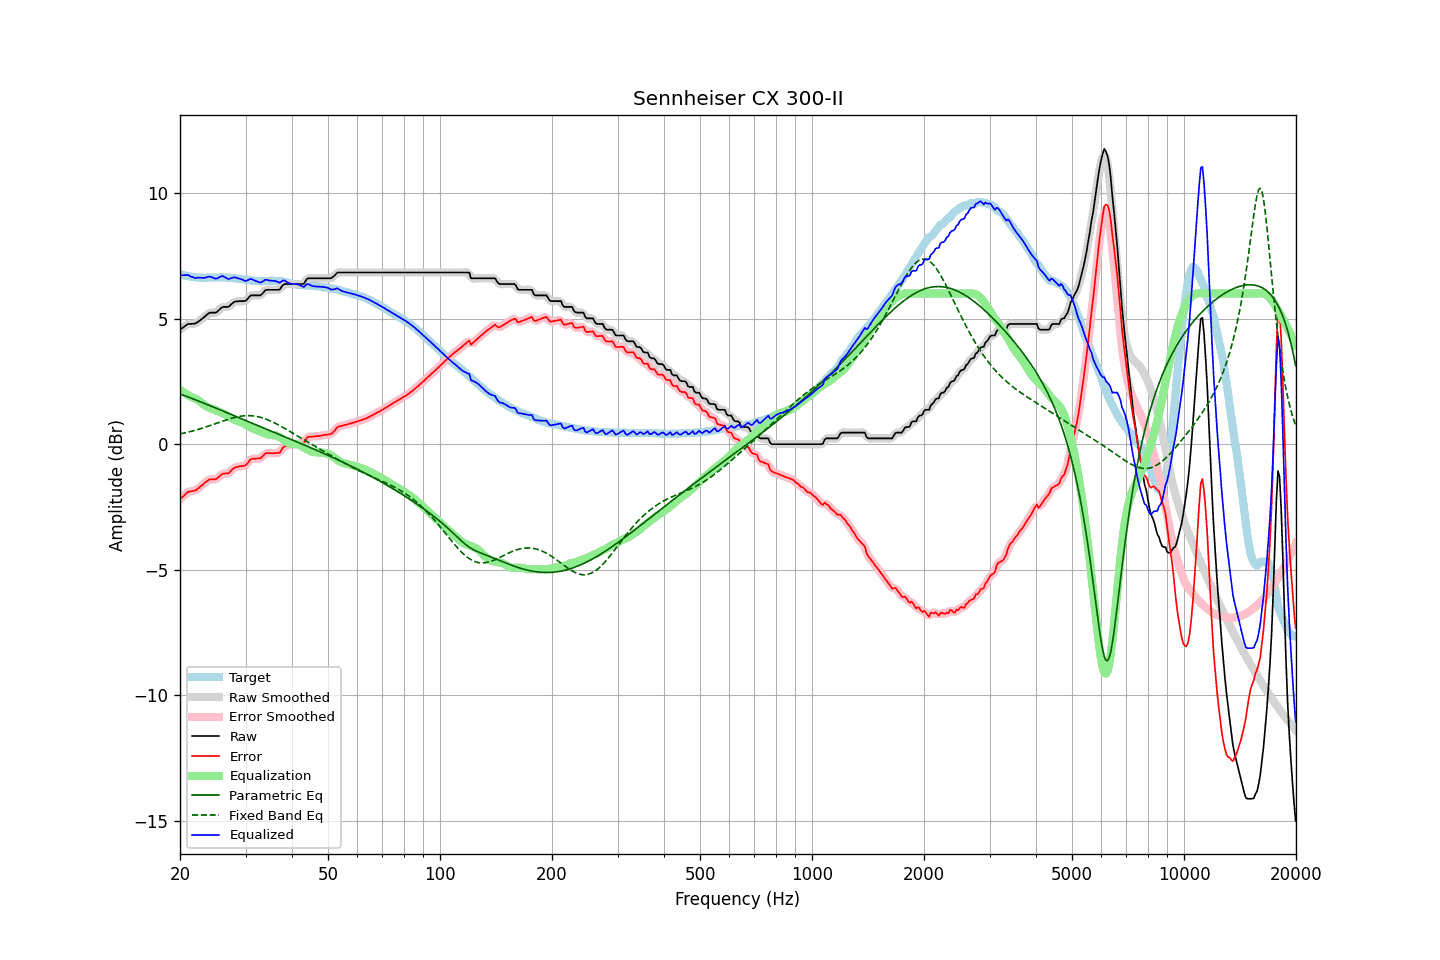

Data behind this chart, as committed beside it:
frequency, raw, error, smoothed, error_smoothed, equalization, parametric_eq, fixed_band_eq, equalized_raw, equalized_smoothed, target
20.00, 4.56, -2.20, 4.55, -2.21, 2.17, 2.00, 0.40, 6.73, 6.72, 6.76
20.20, 4.61, -2.13, 4.61, -2.14, 2.12, 1.98, 0.42, 6.73, 6.73, 6.74
20.40, 4.65, -2.08, 4.66, -2.07, 2.08, 1.95, 0.43, 6.73, 6.74, 6.73
20.61, 4.70, -2.02, 4.70, -2.01, 2.04, 1.93, 0.45, 6.73, 6.74, 6.72
20.81, 4.75, -1.95, 4.75, -1.96, 1.99, 1.91, 0.46, 6.74, 6.74, 6.70
21.02, 4.79, -1.90, 4.78, -1.91, 1.95, 1.88, 0.48, 6.74, 6.73, 6.69
21.23, 4.79, -1.89, 4.79, -1.89, 1.92, 1.86, 0.49, 6.71, 6.71, 6.68
21.44, 4.79, -1.88, 4.80, -1.88, 1.88, 1.83, 0.51, 6.67, 6.67, 6.67
21.66, 4.80, -1.86, 4.79, -1.87, 1.85, 1.81, 0.53, 6.65, 6.65, 6.66
21.87, 4.80, -1.85, 4.81, -1.85, 1.83, 1.78, 0.55, 6.63, 6.63, 6.65
22.09, 4.82, -1.83, 4.83, -1.82, 1.80, 1.76, 0.56, 6.62, 6.63, 6.65
22.31, 4.87, -1.77, 4.86, -1.78, 1.76, 1.73, 0.58, 6.63, 6.63, 6.64
22.54, 4.91, -1.73, 4.91, -1.73, 1.72, 1.71, 0.60, 6.63, 6.63, 6.64
22.76, 4.96, -1.67, 4.96, -1.67, 1.67, 1.68, 0.62, 6.63, 6.63, 6.63
22.99, 5.01, -1.63, 5.01, -1.62, 1.62, 1.65, 0.64, 6.63, 6.63, 6.64
23.22, 5.06, -1.57, 5.06, -1.57, 1.57, 1.63, 0.66, 6.63, 6.63, 6.63
23.45, 5.12, -1.51, 5.12, -1.51, 1.52, 1.60, 0.68, 6.64, 6.64, 6.63
23.69, 5.17, -1.47, 5.17, -1.46, 1.48, 1.58, 0.70, 6.65, 6.66, 6.64
23.92, 5.22, -1.42, 5.21, -1.43, 1.45, 1.55, 0.72, 6.67, 6.67, 6.64
24.16, 5.24, -1.40, 5.24, -1.41, 1.43, 1.52, 0.75, 6.67, 6.67, 6.64
24.40, 5.24, -1.40, 5.24, -1.40, 1.41, 1.50, 0.77, 6.65, 6.65, 6.64
24.65, 5.24, -1.40, 5.24, -1.41, 1.38, 1.47, 0.79, 6.62, 6.62, 6.64
24.89, 5.24, -1.40, 5.25, -1.39, 1.36, 1.45, 0.81, 6.60, 6.60, 6.64
25.14, 5.27, -1.37, 5.28, -1.36, 1.33, 1.42, 0.84, 6.60, 6.61, 6.64
25.39, 5.33, -1.31, 5.33, -1.31, 1.30, 1.39, 0.86, 6.63, 6.63, 6.64
25.65, 5.39, -1.26, 5.39, -1.26, 1.28, 1.37, 0.88, 6.67, 6.67, 6.65
25.91, 5.45, -1.20, 5.44, -1.21, 1.25, 1.34, 0.90, 6.70, 6.69, 6.65
26.16, 5.47, -1.18, 5.47, -1.18, 1.22, 1.31, 0.93, 6.69, 6.68, 6.65
26.43, 5.47, -1.17, 5.47, -1.17, 1.18, 1.29, 0.95, 6.65, 6.65, 6.64
26.69, 5.47, -1.17, 5.47, -1.17, 1.14, 1.26, 0.97, 6.61, 6.61, 6.64
26.96, 5.47, -1.17, 5.48, -1.15, 1.11, 1.23, 0.99, 6.58, 6.59, 6.64
27.23, 5.52, -1.12, 5.52, -1.11, 1.07, 1.21, 1.01, 6.59, 6.59, 6.63
27.50, 5.58, -1.04, 5.58, -1.05, 1.04, 1.18, 1.03, 6.62, 6.62, 6.62
27.77, 5.63, -0.98, 5.63, -0.98, 1.01, 1.15, 1.05, 6.64, 6.64, 6.61
28.05, 5.68, -0.93, 5.67, -0.94, 0.97, 1.13, 1.06, 6.65, 6.64, 6.61
28.33, 5.69, -0.91, 5.69, -0.91, 0.94, 1.10, 1.08, 6.63, 6.63, 6.60
28.62, 5.69, -0.91, 5.70, -0.90, 0.92, 1.07, 1.09, 6.61, 6.62, 6.60
28.90, 5.70, -0.89, 5.70, -0.89, 0.90, 1.05, 1.11, 6.60, 6.59, 6.59
29.19, 5.70, -0.88, 5.70, -0.88, 0.87, 1.02, 1.12, 6.57, 6.57, 6.58
29.48, 5.70, -0.87, 5.70, -0.87, 0.85, 0.99, 1.12, 6.55, 6.54, 6.57
29.78, 5.70, -0.86, 5.70, -0.86, 0.82, 0.96, 1.13, 6.52, 6.52, 6.56
30.08, 5.72, -0.83, 5.73, -0.82, 0.78, 0.94, 1.14, 6.50, 6.51, 6.55
30.38, 5.79, -0.76, 5.79, -0.75, 0.74, 0.91, 1.14, 6.53, 6.53, 6.55
30.68, 5.86, -0.68, 5.86, -0.68, 0.70, 0.88, 1.14, 6.56, 6.56, 6.54
30.99, 5.93, -0.60, 5.91, -0.62, 0.66, 0.86, 1.13, 6.59, 6.57, 6.53
31.30, 5.93, -0.58, 5.93, -0.58, 0.63, 0.83, 1.13, 6.56, 6.56, 6.51
31.61, 5.93, -0.58, 5.94, -0.57, 0.60, 0.80, 1.12, 6.53, 6.54, 6.51
31.93, 5.93, -0.58, 5.93, -0.58, 0.58, 0.78, 1.11, 6.51, 6.51, 6.51
32.24, 5.93, -0.57, 5.93, -0.58, 0.55, 0.75, 1.10, 6.48, 6.48, 6.50
32.57, 5.93, -0.57, 5.93, -0.57, 0.53, 0.72, 1.09, 6.46, 6.46, 6.50
32.89, 5.93, -0.56, 5.94, -0.55, 0.51, 0.70, 1.07, 6.44, 6.45, 6.49
33.22, 5.98, -0.51, 5.99, -0.51, 0.48, 0.67, 1.05, 6.46, 6.47, 6.49
33.55, 6.05, -0.45, 6.05, -0.45, 0.45, 0.64, 1.03, 6.50, 6.51, 6.50
33.89, 6.13, -0.38, 6.11, -0.39, 0.42, 0.62, 1.01, 6.55, 6.53, 6.51
34.23, 6.15, -0.35, 6.15, -0.36, 0.40, 0.59, 0.99, 6.55, 6.54, 6.50
34.57, 6.15, -0.36, 6.16, -0.35, 0.38, 0.56, 0.96, 6.53, 6.53, 6.51
34.92, 6.15, -0.36, 6.15, -0.36, 0.37, 0.54, 0.93, 6.52, 6.52, 6.51
35.27, 6.15, -0.36, 6.15, -0.36, 0.36, 0.51, 0.90, 6.51, 6.51, 6.51
35.62, 6.15, -0.36, 6.15, -0.36, 0.36, 0.48, 0.87, 6.51, 6.51, 6.51
35.97, 6.15, -0.36, 6.15, -0.36, 0.35, 0.46, 0.84, 6.50, 6.50, 6.51
... 635 more rows
